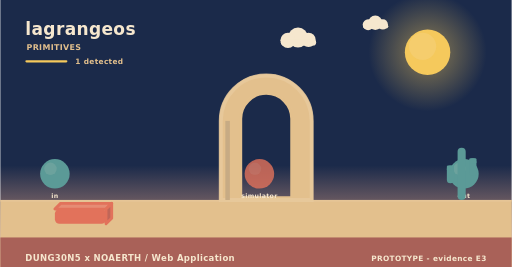
t = 0.00 s
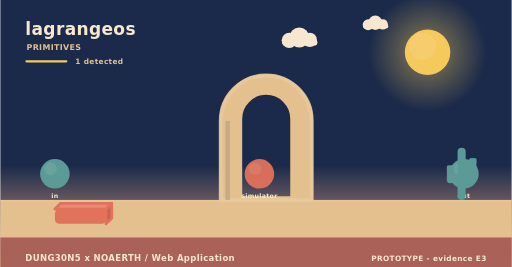
t = 1.67 s
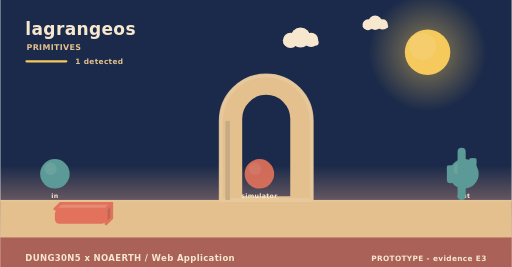
t = 3.33 s
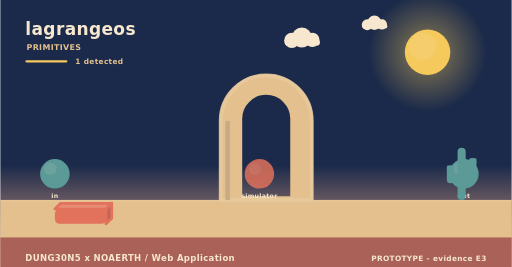
t = 5.00 s
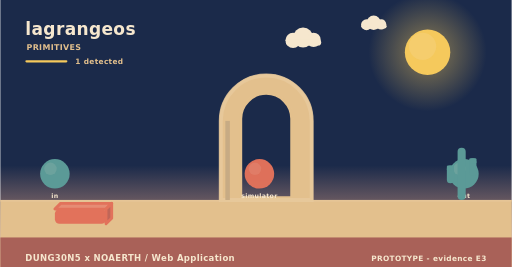
t = 6.67 s
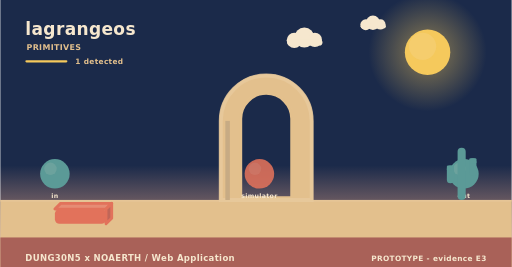
t = 8.33 s

The animated SVG that drew these frames (rendered in a browser with its animation timeline set to each time). Animation: 3 SMIL elements (animate=1,animateTransform=2); frames cover the first 8.33 s, repeats indefinitely.

<svg xmlns="http://www.w3.org/2000/svg" width="900" height="470" viewBox="0 0 900 470" role="img" aria-label="lagrangeos - how it behaves"><linearGradient id="skys" x1="0" y1="0" x2="0" y2="1"><stop offset="0" stop-color="#1b2a4a"/><stop offset="0.62" stop-color="#1b2a4a"/><stop offset="1" stop-color="#f3ad8a"/></linearGradient><rect width="900" height="470" fill="url(#skys)"/><radialGradient id="suns"><stop offset="0.35" stop-color="#f5c95c" stop-opacity="0.34"/><stop offset="1" stop-color="#f5c95c" stop-opacity="0"/></radialGradient><circle cx="752" cy="92" r="104" fill="url(#suns)"/><circle cx="752" cy="92" r="40" fill="#f5c95c"/><circle cx="743.2" cy="81.6" r="24" fill="#f5d27e" opacity="0.5"/><g><circle cx="524" cy="66" r="17.64" fill="#f6e7ce"/><circle cx="506.36" cy="71.04" r="13.44" fill="#f6e7ce"/><circle cx="542.48" cy="70.2" r="12.6" fill="#f6e7ce"/><rect x="493.76" y="69.36" width="62.16" height="10.92" rx="5.46" fill="#f6e7ce"/><animateTransform attributeName="transform" type="translate" values="0 0;24 0;0 0" dur="36s" begin="0s" repeatCount="indefinite"/></g><g><circle cx="660" cy="40" r="12.6" fill="#f6e7ce"/><circle cx="647.4" cy="43.6" r="9.6" fill="#f6e7ce"/><circle cx="673.2" cy="43" r="9" fill="#f6e7ce"/><rect x="638.4" y="42.4" width="44.4" height="7.8" rx="3.9" fill="#f6e7ce"/><animateTransform attributeName="transform" type="translate" values="0 0;-18 0;0 0" dur="46s" begin="3s" repeatCount="indefinite"/></g><rect x="0" y="352" width="900" height="118" fill="#e3c08d"/><rect x="0" y="352" width="900" height="3" fill="#e6c596"/><text x="44" y="62" font-family="Verdana,DejaVu Sans,sans-serif" font-size="30" font-weight="700" letter-spacing="0.6" fill="#f6e7ce" text-anchor="start">lagrangeos</text><text x="46" y="88" font-family="Verdana,DejaVu Sans,sans-serif" font-size="14" font-weight="700" letter-spacing="0.6" fill="#e3c08d" text-anchor="start">PRIMITIVES</text><rect x="44" y="106" width="74" height="4" rx="2" fill="#f5c95c"/><text x="132" y="112" font-family="Verdana,DejaVu Sans,sans-serif" font-size="13" font-weight="700" letter-spacing="0.6" fill="#e3c08d" text-anchor="start">1 detected</text><path d="M388,352 L388,212.8 A80,80 0 0 1 548,212.8 L548,352 Z M423.2,348 L423.2,209.22 A44.8,44.8 0 0 1 512.8,209.22 L512.8,348 Z" fill="#e3c08d" fill-rule="evenodd" stroke="#e3c08d" stroke-width="5" stroke-linejoin="round"/><path d="M388,352 L388,212.8 A80,80 0 0 1 548,212.8 L548,352 Z" fill="none" stroke="#e8c99d" stroke-width="7" stroke-linecap="round" opacity="0.85"/><rect x="396" y="212.8" width="8" height="139.2" fill="#c7ab84"/><circle cx="96" cy="306" r="26" fill="#5b9a97"/><circle cx="88.2" cy="297.16" r="10.92" fill="#7aa9a2" opacity="0.55"/><text x="96" y="348" font-family="Verdana,DejaVu Sans,sans-serif" font-size="11" font-weight="700" letter-spacing="0.6" fill="#f6e7ce" text-anchor="middle">in</text><g><circle cx="456" cy="306" r="26" fill="#e2725b"/><circle cx="448.2" cy="297.16" r="10.92" fill="#e68972" opacity="0.55"/><animate attributeName="opacity" values="0.8;1;0.8" dur="4.6s" begin="0s" repeatCount="indefinite"/></g><text x="456" y="348" font-family="Verdana,DejaVu Sans,sans-serif" font-size="11" font-weight="700" letter-spacing="0.6" fill="#f6e7ce" text-anchor="middle">simulator</text><circle cx="816" cy="306" r="26" fill="#5b9a97"/><circle cx="808.2" cy="297.16" r="10.92" fill="#7aa9a2" opacity="0.55"/><text x="816" y="348" font-family="Verdana,DejaVu Sans,sans-serif" font-size="11" font-weight="700" letter-spacing="0.6" fill="#f6e7ce" text-anchor="middle">out</text><path d="M96,368 L186,368 L196,358 L106,358 Z" fill="#e68c74" stroke="#e2725b" stroke-width="5" stroke-linejoin="round"/><path d="M186,368 L196,358 L196,384 L186,394 Z" fill="#c06658" stroke="#e2725b" stroke-width="5" stroke-linejoin="round"/><rect x="96" y="368" width="90" height="26" rx="8" fill="#e2725b"/><rect x="804.86" y="260" width="14.28" height="92" rx="7.14" fill="#5b9a97"/><rect x="785.96" y="291.28" width="12.6" height="31.28" rx="6.3" fill="#5b9a97"/><rect x="785.96" y="291.28" width="12.6" height="9.2" rx="2.1" fill="#5b9a97"/><rect x="825.44" y="278.4" width="12.6" height="31.28" rx="6.3" fill="#5b9a97"/><rect x="825.44" y="278.4" width="12.6" height="9.2" rx="2.1" fill="#5b9a97"/><rect x="0" y="418" width="900" height="52" rx="0" fill="#a65c56" opacity="0.94"/><text x="44" y="460" font-family="Verdana,DejaVu Sans,sans-serif" font-size="15" font-weight="700" letter-spacing="0.6" fill="#f6e7ce" text-anchor="start">DUNG30N5 x NOAERTH  /  Web Application</text><text x="856" y="460" font-family="Verdana,DejaVu Sans,sans-serif" font-size="13" font-weight="700" letter-spacing="0.6" fill="#f6e7ce" text-anchor="end">PROTOTYPE  -  evidence E3</text></svg>
